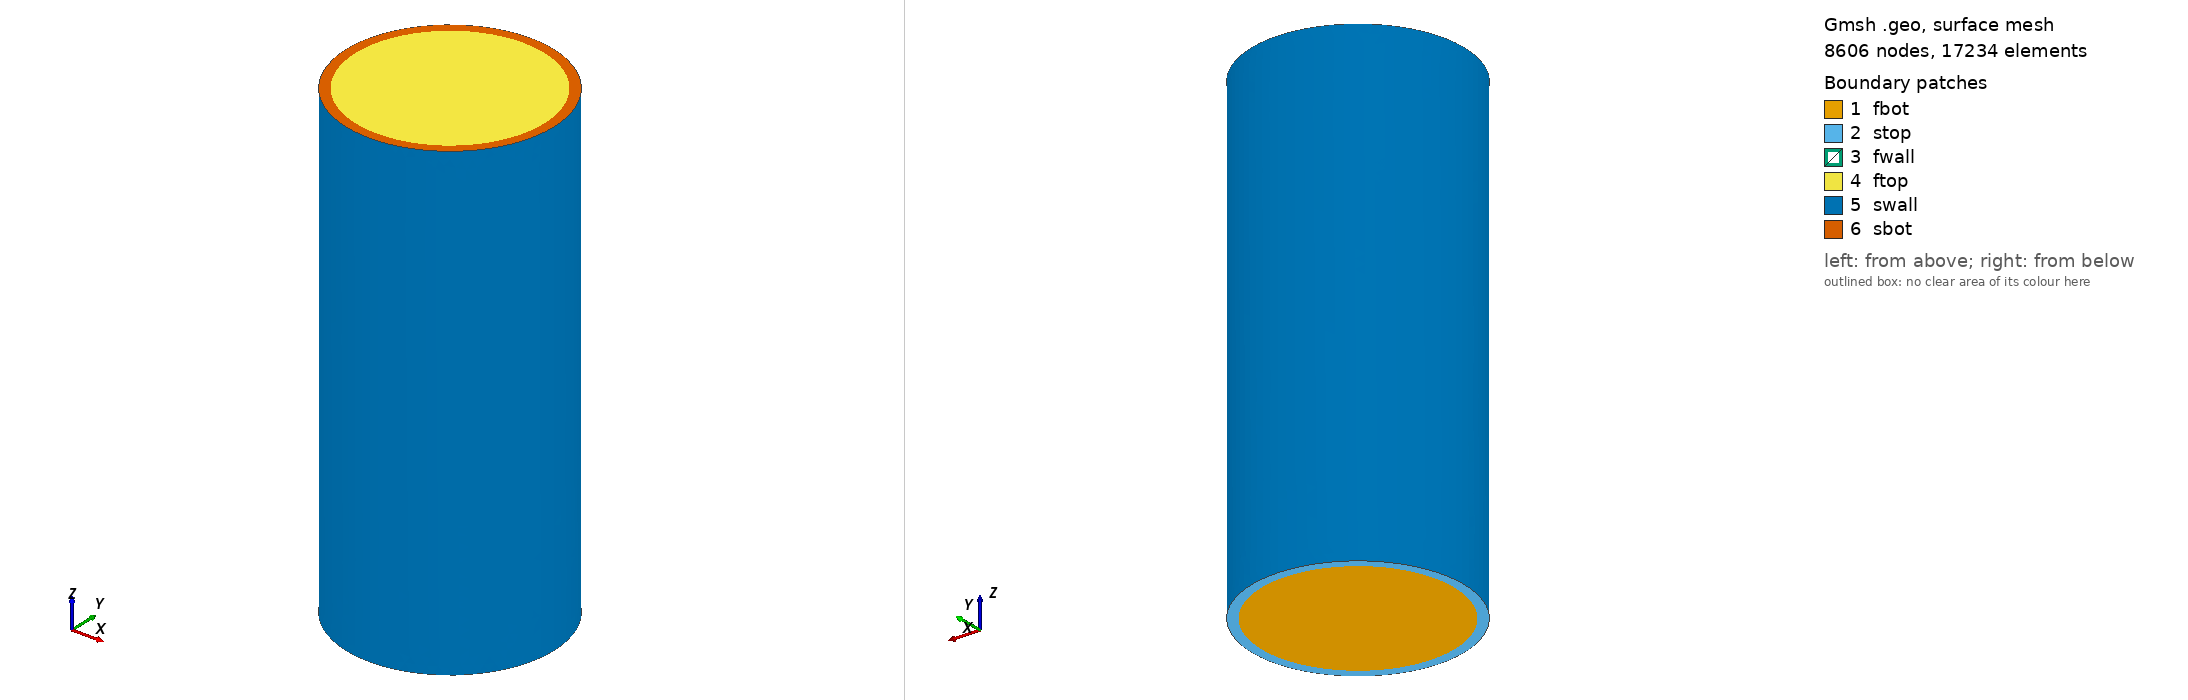

Gmsh geometry script, surface-meshed: 8606 nodes, 17234 surface elements. Boundary patches (legend numbers): 1 fbot, 2 stop, 3 fwall, 4 ftop, 5 swall, 6 sbot. Left view from above one corner, right view from below the opposite corner. Legend entries are the model's physical surfaces. The drawing asked Gmsh for element sizes between 1% and 20% of the model's largest extent; the script's own settings can give other sizes.

=== arterial_1.geo (drawn) ===
// This is my first trial of arterial wall geometry
msize = 0.1;

Point(1) = {0, 0, 0, msize};
Point(2) = {1, 0, 0, msize};
Point(3) = {0, 1, 0, msize};
Point(4) = {-1, 0, 0, msize};
Point(5) = {0, -1, 0, msize};
Point(6) = {1.1, 0, 0, msize};
Point(7) = {0, 1.1, 0, msize};
Point(8) = {-1.1, 0, 0, msize};
Point(9) = {0, -1.1, 0, msize};

Circle(1) = {2, 1, 3};
Circle(2) = {3, 1, 4};
Circle(3) = {4, 1, 5};
Circle(4) = {5, 1, 2};
Circle(5) = {6, 1, 7};
Circle(6) = {7, 1, 8};
Circle(7) = {8, 1, 9};
Circle(8) = {9, 1, 6};

Line Loop(1) = {2, 3, 4, 1};
Plane Surface(1) = {1};
Line Loop(2) = {6, 7, 8, 5};
Plane Surface(2) = {1, 2};

Extrude {0, 0, 5} {
  Point{1}; Surface{1}; Surface{2}; 
}


Physical Surface("ftop") = {31};
Physical Surface("fbot") = {1};
Physical Surface("fwall") = {22, 18, 26, 30};
Physical Surface("stop") = {2};
Physical Surface("sbot") = {73};
Physical Surface("swall") = {64, 68, 72, 60};

Physical Volume("fluid") = {1};
Physical Volume("solid") = {2};
